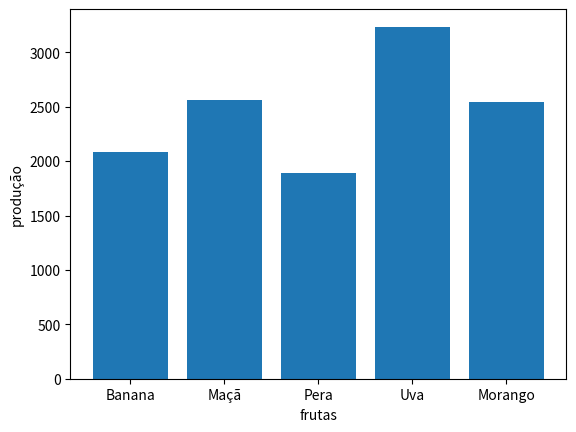

This chart was generated by the following Python code:
##hackear_santander = true
##hackear_governo = em progresso...
##hackear_tigurinho = 99% completo
##import itertools
import numpy as hp
import seaborn as sns
##import random
from itertools import product
import pandas as pd
import matplotlib.pyplot as plt
listacity = ['Itapetinigga', 'Tatuí', 'São Miguel Arcanjo', 'Capela do Alto', 'Sorocaba', 'Buri'] 
listafruit = ['Banana', 'Maçã', 'Pera', 'Uva', 'Morango']
#listacombinada = listacity + listafruit
#print(listacombinada)

df = pd.DataFrame (product (listacity, listafruit), columns = ['cidades', 'frutas']) 
hp.random.seed(42)
df ['produção' ]=hp.random.randint(0, 1000, size=len (df)) 
soma_frutas=df.groupby('frutas')['produção' ].sum() 
soma_frutas.to_csv('soma_frutas.csv', sep=';', decimal=',')

print(df)
print(soma_frutas)

plt.bar(listafruit,soma_frutas)
plt.xlabel('frutas')
plt.ylabel('produção')
plt.show()

plt.savefig('graphics.pdf')
